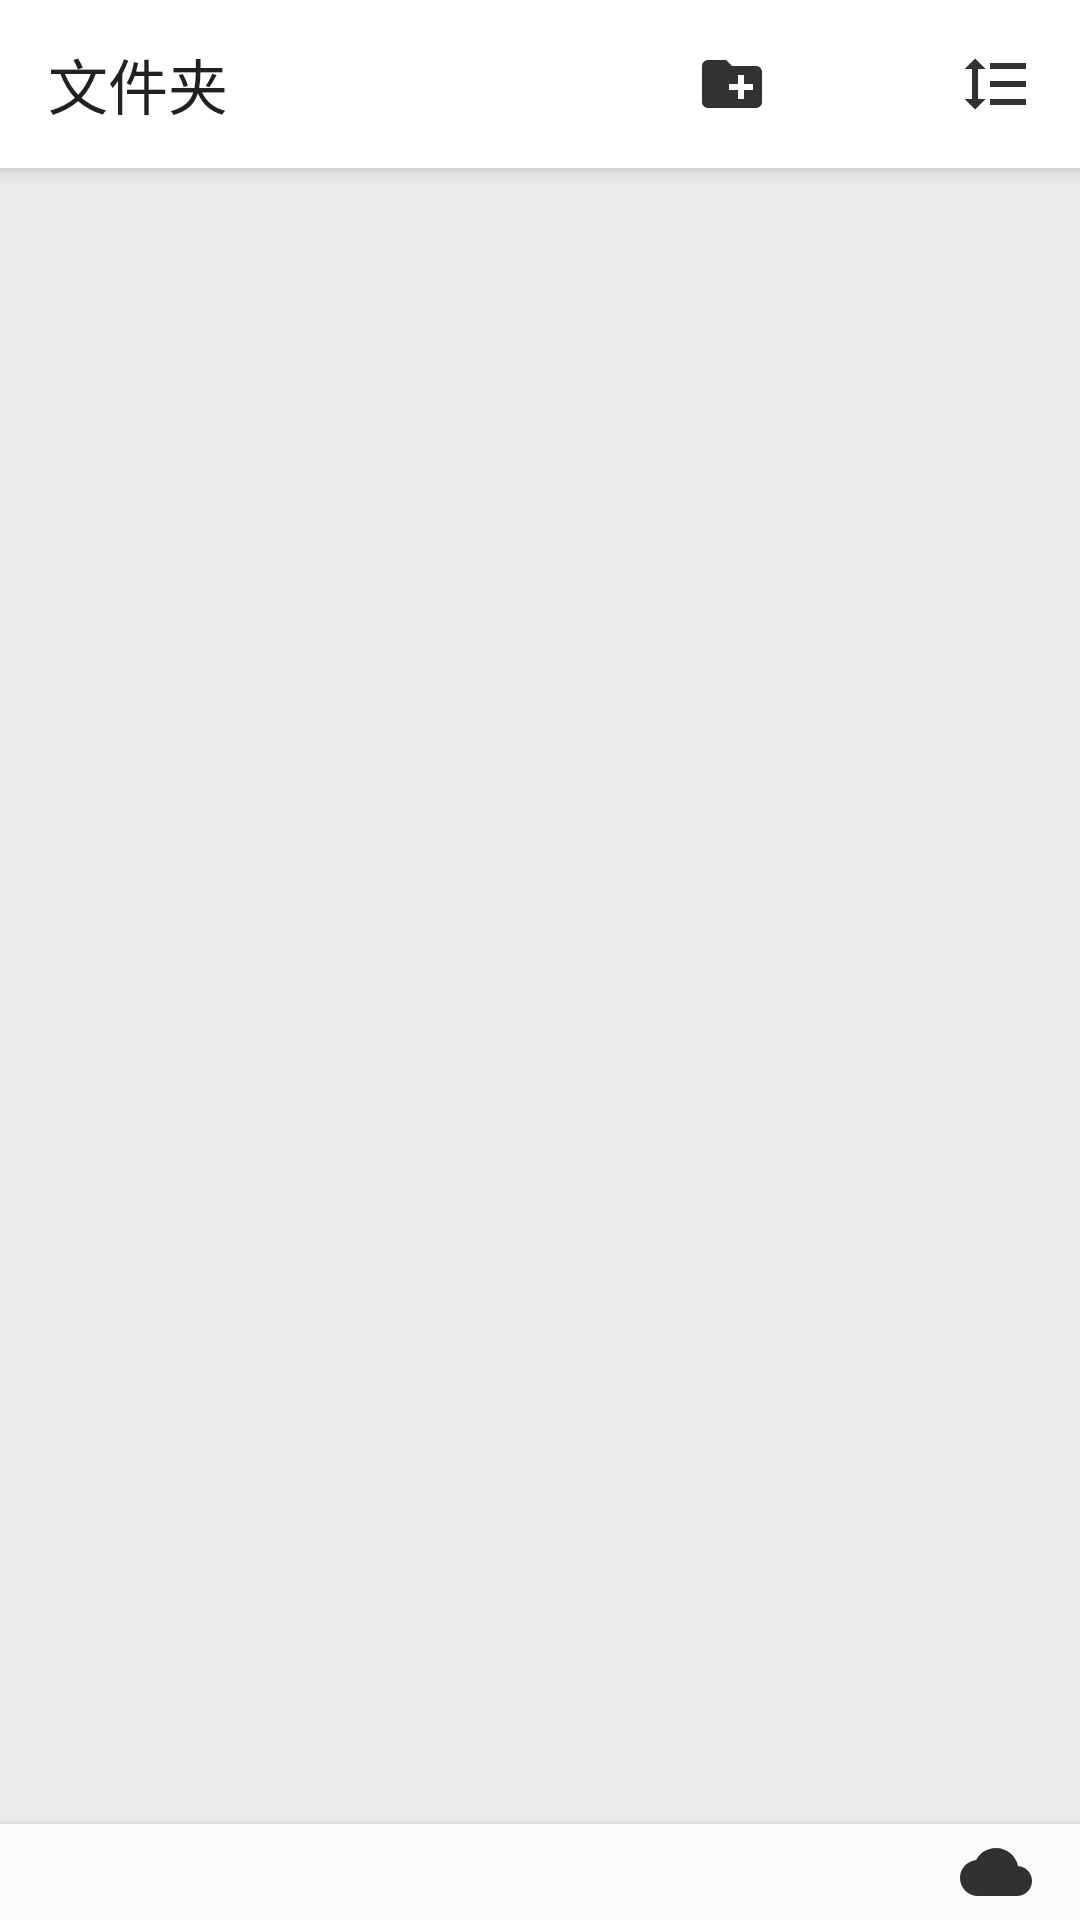

Android layout source for this screen:
<!-- AndroidManifest.xml: application theme AppTheme -->
<!-- res/layout/drawer_content.xml -->
<?xml version="1.0" encoding="utf-8"?>
<layout xmlns:android="http://schemas.android.com/apk/res/android"
    xmlns:app="http://schemas.android.com/apk/res-auto"
    xmlns:tools="http://schemas.android.com/tools">

    <data>

        <variable
            name="viewModel"
            type="com.flowmemo.viewmodel.UserProfileViewModel" />
    </data>

    <android.support.constraint.ConstraintLayout
        android:layout_width="match_parent"
        android:layout_height="match_parent"
        android:fitsSystemWindows="true"
        android:background="@color/colorPrimary">

        <android.support.v7.widget.CardView
            android:id="@+id/cardView"
            android:layout_width="match_parent"
            android:layout_height="?android:attr/actionBarSize"
            app:cardCornerRadius="0dp"
            app:cardElevation="4dp">
            <android.support.constraint.ConstraintLayout
                android:layout_width="match_parent"
                android:layout_height="match_parent">

                <TextView
                    android:layout_width="wrap_content"
                    android:layout_height="wrap_content"
                    android:layout_marginBottom="8dp"
                    android:layout_marginLeft="16dp"
                    android:layout_marginStart="16dp"
                    android:layout_marginTop="8dp"
                    android:text="文件夹"
                    android:textColor="@color/colorText"
                    android:textSize="20sp"
                    app:layout_constraintBottom_toBottomOf="parent"
                    app:layout_constraintStart_toStartOf="parent"
                    app:layout_constraintTop_toTopOf="parent" />

                <ImageButton
                    android:id="@+id/button_history"
                    android:layout_width="0dp"
                    android:layout_height="wrap_content"
                    android:background="?android:attr/selectableItemBackground"
                    android:clickable="true"
                    android:focusable="true"
                    android:padding="16dp"
                    android:src="@drawable/ic_access_time_black_24dp"
                    app:layout_constraintBottom_toBottomOf="parent"
                    app:layout_constraintEnd_toStartOf="@+id/button_format"
                    app:layout_constraintTop_toTopOf="parent" />

                <ImageButton
                    android:id="@+id/button_new_folder"
                    android:layout_width="wrap_content"
                    android:layout_height="wrap_content"
                    android:background="?android:attr/selectableItemBackground"
                    android:clickable="true"
                    android:focusable="true"
                    android:padding="16dp"
                    android:src="@drawable/ic_create_new_folder_black_24dp"
                    app:layout_constraintBottom_toBottomOf="parent"
                    app:layout_constraintEnd_toStartOf="@+id/button_history"
                    app:layout_constraintTop_toTopOf="parent" />

                <ImageButton
                    android:id="@+id/button_format"
                    android:layout_width="wrap_content"
                    android:layout_height="wrap_content"
                    android:background="?android:attr/selectableItemBackground"
                    android:clickable="true"
                    android:focusable="true"
                    android:padding="16dp"
                    android:src="@drawable/ic_format_line_spacing_black_24dp"
                    app:layout_constraintBottom_toBottomOf="parent"
                    app:layout_constraintEnd_toEndOf="parent"
                    app:layout_constraintTop_toTopOf="parent" />
            </android.support.constraint.ConstraintLayout>
        </android.support.v7.widget.CardView>

        <ImageButton
            android:id="@+id/button_cloud"
            android:layout_width="0dp"
            android:layout_height="wrap_content"
            android:background="?android:attr/selectableItemBackground"
            android:clickable="true"
            android:focusable="true"
            android:padding="16dp"
            android:src="@drawable/ic_cloud_black_24dp"
            app:layout_constraintBottom_toBottomOf="parent"
            app:layout_constraintEnd_toEndOf="parent"
            app:layout_constraintTop_toBottomOf="@+id/view" />


        <View
            android:id="@+id/view"
            android:layout_width="match_parent"
            android:layout_height="1dp"
            android:background="#e0e0e0"
            app:layout_constraintBottom_toTopOf="@+id/button_edit_user_profile" />

        <android.support.v7.widget.RecyclerView
            android:id="@+id/recyclerView"
            android:layout_width="match_parent"
            android:layout_height="0dp"
            android:background="@color/colorBackground"
            android:overScrollMode="never"
            app:layout_constraintBottom_toTopOf="@+id/view"
            app:layout_constraintEnd_toEndOf="parent"
            app:layout_constraintStart_toStartOf="parent"
            app:layout_constraintTop_toBottomOf="@+id/cardView" />

        <TextView
            android:id="@+id/tv_email"
            android:layout_width="wrap_content"
            android:layout_height="wrap_content"
            android:layout_margin="8dp"
            android:text="@{viewModel.userEmail}"
            android:textColor="@color/colorText"
            app:layout_constraintBottom_toBottomOf="parent"
            app:layout_constraintStart_toEndOf="@+id/button_edit_user_profile" />

        <TextView
            android:id="@+id/tv_name"
            android:layout_width="wrap_content"
            android:layout_height="wrap_content"
            android:layout_margin="8dp"
            android:text="@{viewModel.userName}"
            android:textColor="@color/colorText"
            app:layout_constraintStart_toEndOf="@+id/button_edit_user_profile"
            app:layout_constraintTop_toBottomOf="@+id/view" />

        <ImageButton
            android:id="@+id/button_edit_user_profile"
            android:layout_width="0dp"
            android:layout_height="wrap_content"
            android:background="?android:attr/selectableItemBackground"
            android:clickable="true"
            android:focusable="true"
            android:padding="16dp"
            android:src="@drawable/ic_create_black_24dp"
            app:layout_constraintBottom_toBottomOf="parent"
            app:layout_constraintStart_toStartOf="parent" />
        
    </android.support.constraint.ConstraintLayout>
</layout>
<!-- resources referenced by this layout -->
<resources>
  <color name="colorBackground">#ebebeb</color>
  <color name="colorPrimary">#fafafa</color>
  <color name="colorText">#212121</color>
  <!-- drawable ic_cloud_black_24dp (drawable) -->
  <vector android:alpha="0.8" android:height="24dp"
      android:viewportHeight="24.0" android:viewportWidth="24.0"
      android:width="24dp" xmlns:android="http://schemas.android.com/apk/res/android">
      <path android:fillColor="#FF000000" android:pathData="M19.35,10.04C18.67,6.59 15.64,4 12,4 9.11,4 6.6,5.64 5.35,8.04 2.34,8.36 0,10.91 0,14c0,3.31 2.69,6 6,6h13c2.76,0 5,-2.24 5,-5 0,-2.64 -2.05,-4.78 -4.65,-4.96z"/>
  </vector>
  <!-- drawable ic_create_new_folder_black_24dp (drawable) -->
  <vector android:alpha="0.8" android:height="24dp"
      android:viewportHeight="24.0" android:viewportWidth="24.0"
      android:width="24dp" xmlns:android="http://schemas.android.com/apk/res/android">
      <path android:fillColor="#FF000000" android:pathData="M20,6h-8l-2,-2L4,4c-1.11,0 -1.99,0.89 -1.99,2L2,18c0,1.11 0.89,2 2,2h16c1.11,0 2,-0.89 2,-2L22,8c0,-1.11 -0.89,-2 -2,-2zM19,14h-3v3h-2v-3h-3v-2h3L14,9h2v3h3v2z"/>
  </vector>
  <!-- drawable ic_format_line_spacing_black_24dp (drawable) -->
  <vector android:alpha="0.8" android:height="24dp"
      android:viewportHeight="24.0" android:viewportWidth="24.0"
      android:width="24dp" xmlns:android="http://schemas.android.com/apk/res/android">
      <path android:fillColor="#FF000000" android:pathData="M6,7h2.5L5,3.5 1.5,7L4,7v10L1.5,17L5,20.5 8.5,17L6,17L6,7zM10,5v2h12L22,5L10,5zM10,19h12v-2L10,17v2zM10,13h12v-2L10,11v2z"/>
  </vector>
  <style name="AppTheme" parent="Theme.AppCompat.Light.NoActionBar">
          
          <item name="colorPrimary">@color/colorPrimary</item>
          <item name="colorPrimaryDark">@color/colorPrimaryDark</item>
          <item name="colorAccent">@color/colorAccent</item>
          <item name="overlapAnchor">false</item>
      </style>
  <color name="colorPrimaryDark">#fafafa</color>
  <color name="colorAccent">#FF4081</color>
</resources>
